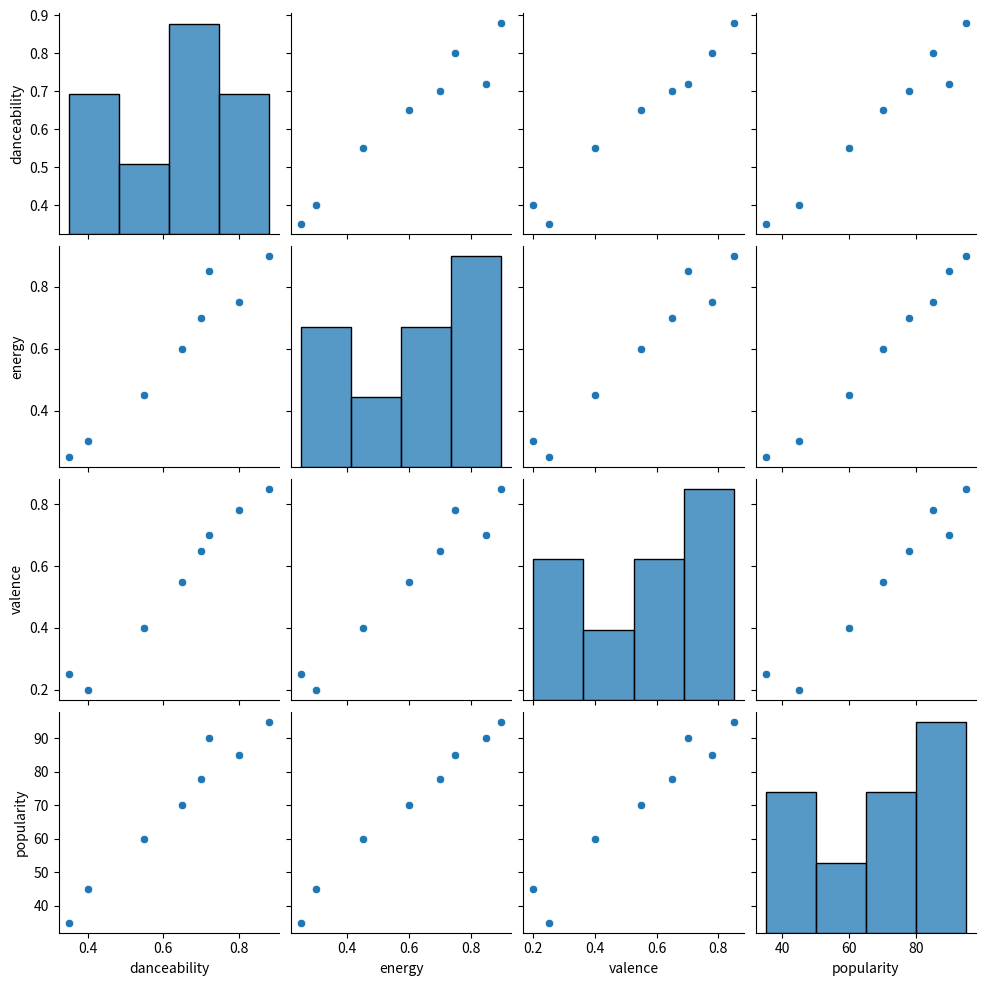

Reproduce this figure in Python.
"""Use the seaborn 'pairplot' function on a Spotify songs dataset (with at least 'danceability', 'energy', 'valence', and 'popularity' columns) to visualize pairwise relationships between these features. Briefly describe one interesting pattern you observe.
"""



import pandas as pd
import seaborn as sns
import matplotlib.pyplot as plt

data = {
    "danceability": [0.80, 0.65, 0.72, 0.40, 0.55, 0.88, 0.35, 0.70],
    "energy":       [0.75, 0.60, 0.85, 0.30, 0.45, 0.90, 0.25, 0.70],
    "valence":      [0.78, 0.55, 0.70, 0.20, 0.40, 0.85, 0.25, 0.65],
    "popularity":   [85, 70, 90, 45, 60, 95, 35, 78]
}

df = pd.DataFrame(data)
df.to_csv("spotify_songs.csv", index=False)

sns.pairplot(df, diag_kind="hist")
plt.show()
